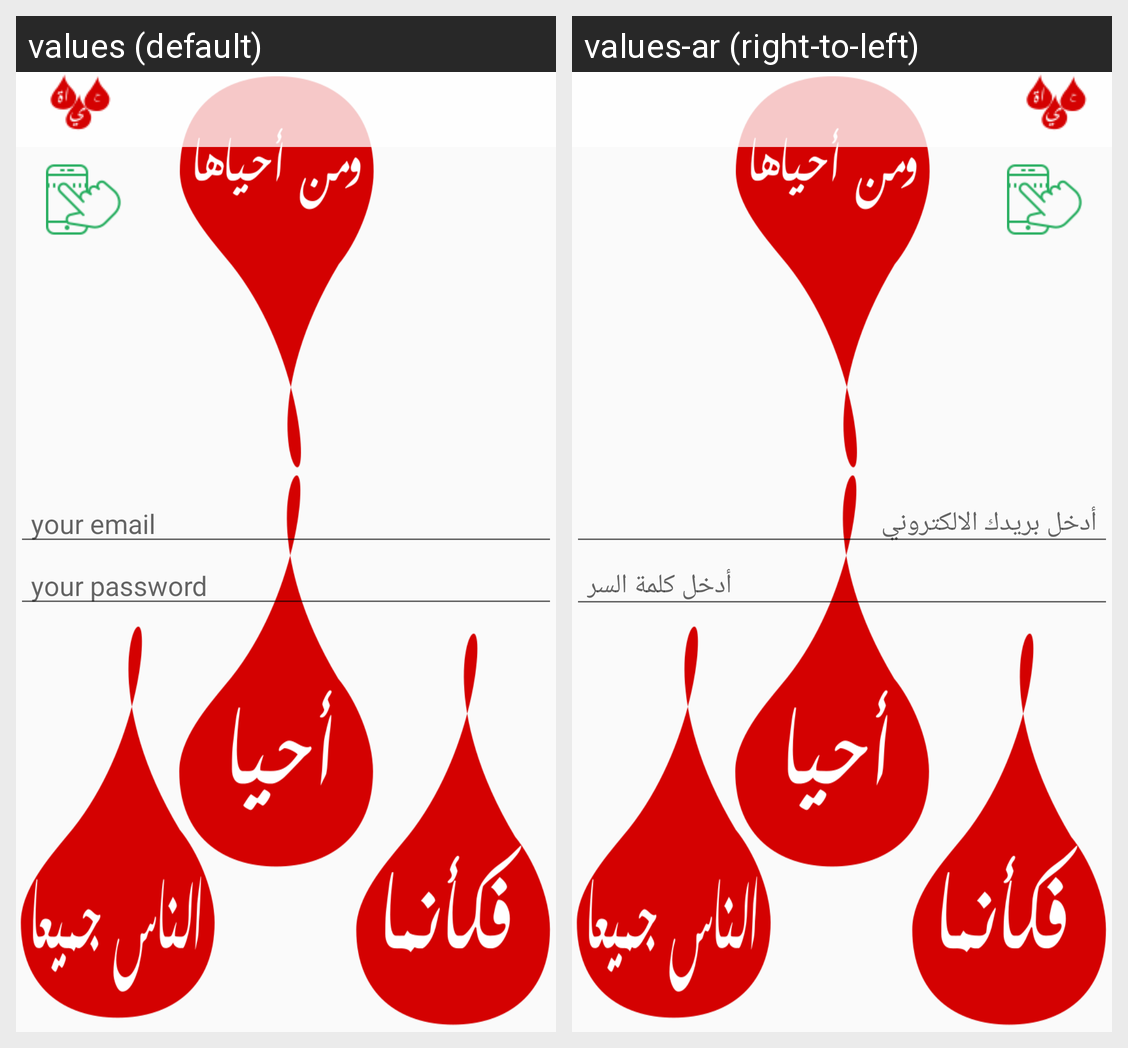

Locale-by-locale string values for the Android screen shown in this grid:
Android screen res/layout/activity_main.xml rendered under 2 locales, left to right: values (default), values-ar (right-to-left). Device: Nexus 5 (rendered at 1080×1920; each locale shown at half size, 540×960, under a caption strip naming it); theme Theme.AppCompat.Light.NoActionBar.
Strings drawn on this screen, with the default value and each locale's value (text and hints the layout hard-codes, and strings that could not be matched under every locale, appear in the picture but are not listed):

your_email
  values: your email
  values-ar: أدخل بريدك الالكتروني

your_password
  values: your password
  values-ar: أدخل كلمة السر
